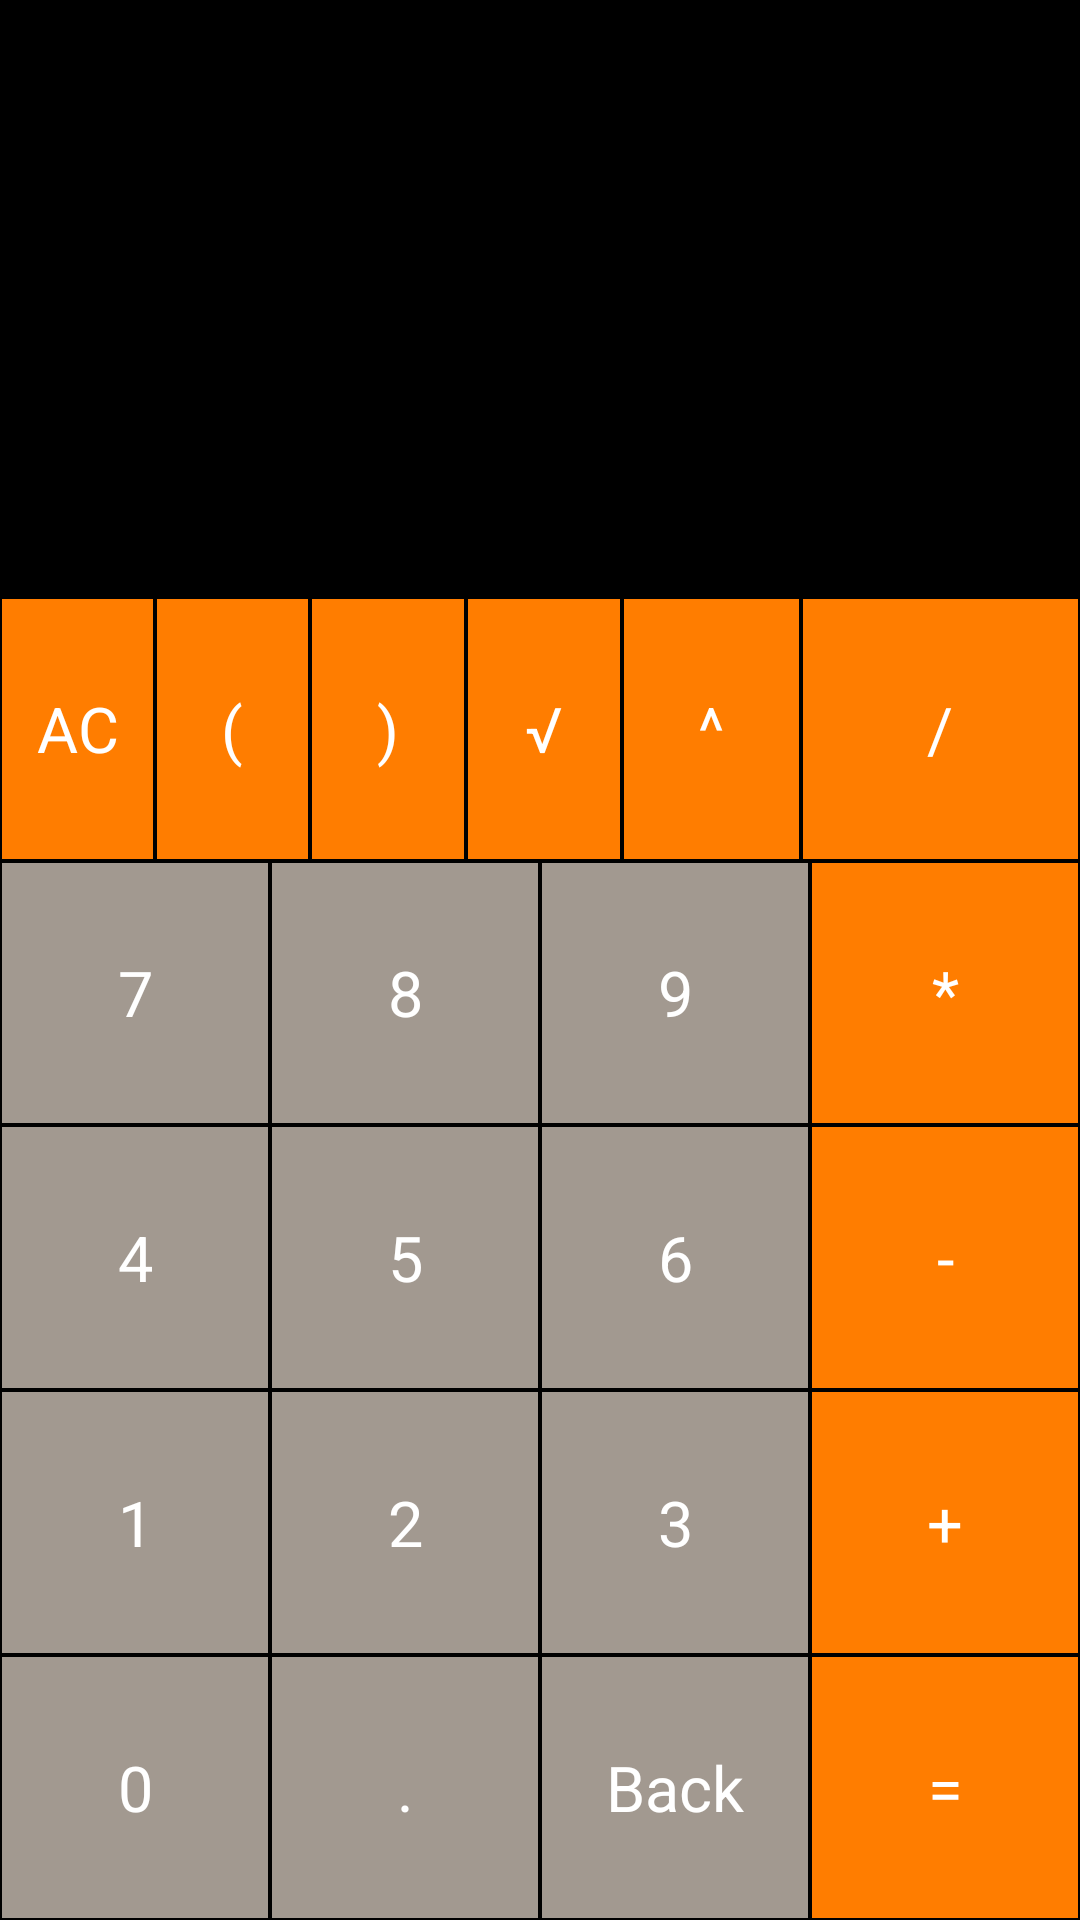

The Android layout XML behind this screen, and the referenced resources:
<!-- AndroidManifest.xml: application theme Theme.Calculator -->
<!-- res/layout/activity_main.xml -->
<?xml version="1.0" encoding="utf-8"?>
<LinearLayout xmlns:android="http://schemas.android.com/apk/res/android"
    xmlns:app="http://schemas.android.com/apk/res-auto"
    xmlns:tools="http://schemas.android.com/tools"
    android:layout_width="match_parent"
    android:layout_height="match_parent"
    android:background="@android:color/black"
    tools:context=".MainActivity"
    android:orientation="vertical">

    <ImageView
        android:id="@+id/main_activity_settings"
        android:layout_width="wrap_content"
        android:layout_height="wrap_content"
        android:layout_gravity="end|bottom"
        android:padding="10dp"
        app:layout_constraintEnd_toEndOf="parent"
        app:layout_constraintTop_toTopOf="parent"
        app:srcCompat="@drawable/ic_baseline_settings_24" />

    <TextView
        android:id="@+id/math_operation"
        android:layout_width="match_parent"
        android:layout_height="79dp"
        android:ellipsize="start"
        android:gravity="end"
        android:textColor="@android:color/white"
        android:textSize="35sp" />

    <TextView
        android:id="@+id/result_text"
        android:layout_width="match_parent"
        android:layout_height="100sp"
        android:ellipsize="end"
        android:gravity="center|right"
        android:singleLine="true"
        android:textColor="@android:color/white"
        android:textSize="30sp" />

    <LinearLayout
        android:layout_width="match_parent"
        android:layout_height="match_parent"
        android:orientation="vertical">

        <LinearLayout
            android:layout_width="match_parent"
            android:layout_height="0dp"
            android:layout_weight="1"
            android:orientation="horizontal">

            <TextView
                style="@style/ActionButton"
                android:id="@+id/clear_btn"
                android:text="AC" />

            <TextView
                style="@style/ActionButton"
                android:id="@+id/bracket_open_btn"
                android:text="(" />

            <TextView
                style="@style/ActionButton"
                android:id="@+id/bracket_close_btn"
                android:text=")" />

            <TextView
                android:id="@+id/sqrt_btn"
                style="@style/ActionButton"
                android:text="√" />

            <TextView
                android:id="@+id/degree_btn"
                style="@style/ActionButton"
                android:layout_width="wrap_content"
                android:text="^" />

            <TextView
                android:id="@+id/division_btn"
                style="@style/ActionButton"
                android:layout_width="42dp"
                android:text="/" />

        </LinearLayout>

        <LinearLayout
            android:layout_width="match_parent"
            android:layout_height="0dp"
            android:layout_weight="1"
            android:orientation="horizontal">

            <TextView
                style="@style/NumberButton"
                android:id="@+id/btn_7"
                android:text="7" />

            <TextView
                style="@style/NumberButton"
                android:id="@+id/btn_8"
                android:text="8" />

            <TextView
                style="@style/NumberButton"
                android:id="@+id/btn_9"
                android:text="9" />

            <TextView
                style="@style/ActionButton"
                android:id="@+id/mult_btn"
                android:text="*" />

        </LinearLayout>

        <LinearLayout
            android:layout_width="match_parent"
            android:layout_height="0dp"
            android:layout_weight="1"
            android:orientation="horizontal">

            <TextView
                style="@style/NumberButton"
                android:id="@+id/btn_4"
                android:text="4" />

            <TextView
                style="@style/NumberButton"
                android:id="@+id/btn_5"
                android:text="5" />

            <TextView
                style="@style/NumberButton"
                android:id="@+id/btn_6"
                android:text="6" />

            <TextView
                style="@style/ActionButton"
                android:id="@+id/minus_btn"
                android:text="-" />
        </LinearLayout>

        <LinearLayout
            android:layout_width="match_parent"
            android:layout_height="0dp"
            android:layout_weight="1"
            android:orientation="horizontal">

            <TextView
                style="@style/NumberButton"
                android:id="@+id/btn_1"
                android:text="1" />

            <TextView
                style="@style/NumberButton"
                android:id="@+id/btn_2"
                android:text="2" />
            <TextView
                style="@style/NumberButton"
                android:id="@+id/btn_3"
                android:text="3" />

            <TextView
                style="@style/ActionButton"
                android:id="@+id/plus_btn"
                android:text="+" />
        </LinearLayout>

        <LinearLayout
            android:layout_width="match_parent"
            android:layout_height="0dp"
            android:layout_weight="1"
            android:orientation="horizontal">

            <TextView
                android:id="@+id/btn_0"
                style="@style/NumberButton"
                android:text="0" />

            <TextView
                android:id="@+id/dot_btn"
                style="@style/NumberButton"
                android:text="." />

            <TextView
                android:id="@+id/back_btn"
                style="@style/NumberButton"
                android:text="Back" />

            <TextView
                android:id="@+id/equal_btn"
                style="@style/ActionButton"
                android:text="=" />

        </LinearLayout>

    </LinearLayout>

</LinearLayout>
<!-- resources referenced by this layout -->
<resources>
  <style name="ActionButton">
          <item name="android:layout_height">match_parent</item>
          <item name="android:layout_weight">1</item>
          <item name="android:layout_width">1dp</item>
          <item name="android:background">#ff7d00</item>
          <item name="android:textSize">21sp</item>
          <item name="android:textColor">#ffffff</item>
          <item name="android:gravity">center</item>
          <item name="android:layout_margin">0.5dp</item>
      </style>
  <style name="NumberButton">
          <item name="android:layout_height">match_parent</item>
          <item name="android:layout_weight">1</item>
          <item name="android:layout_width">1dp</item>
          <item name="android:background">#a29990</item>
          <item name="android:textSize">21sp</item>
          <item name="android:textColor">#ffffff</item>
          <item name="android:gravity">center</item>
          <item name="android:layout_margin">0.5dp</item>
      </style>
</resources>
